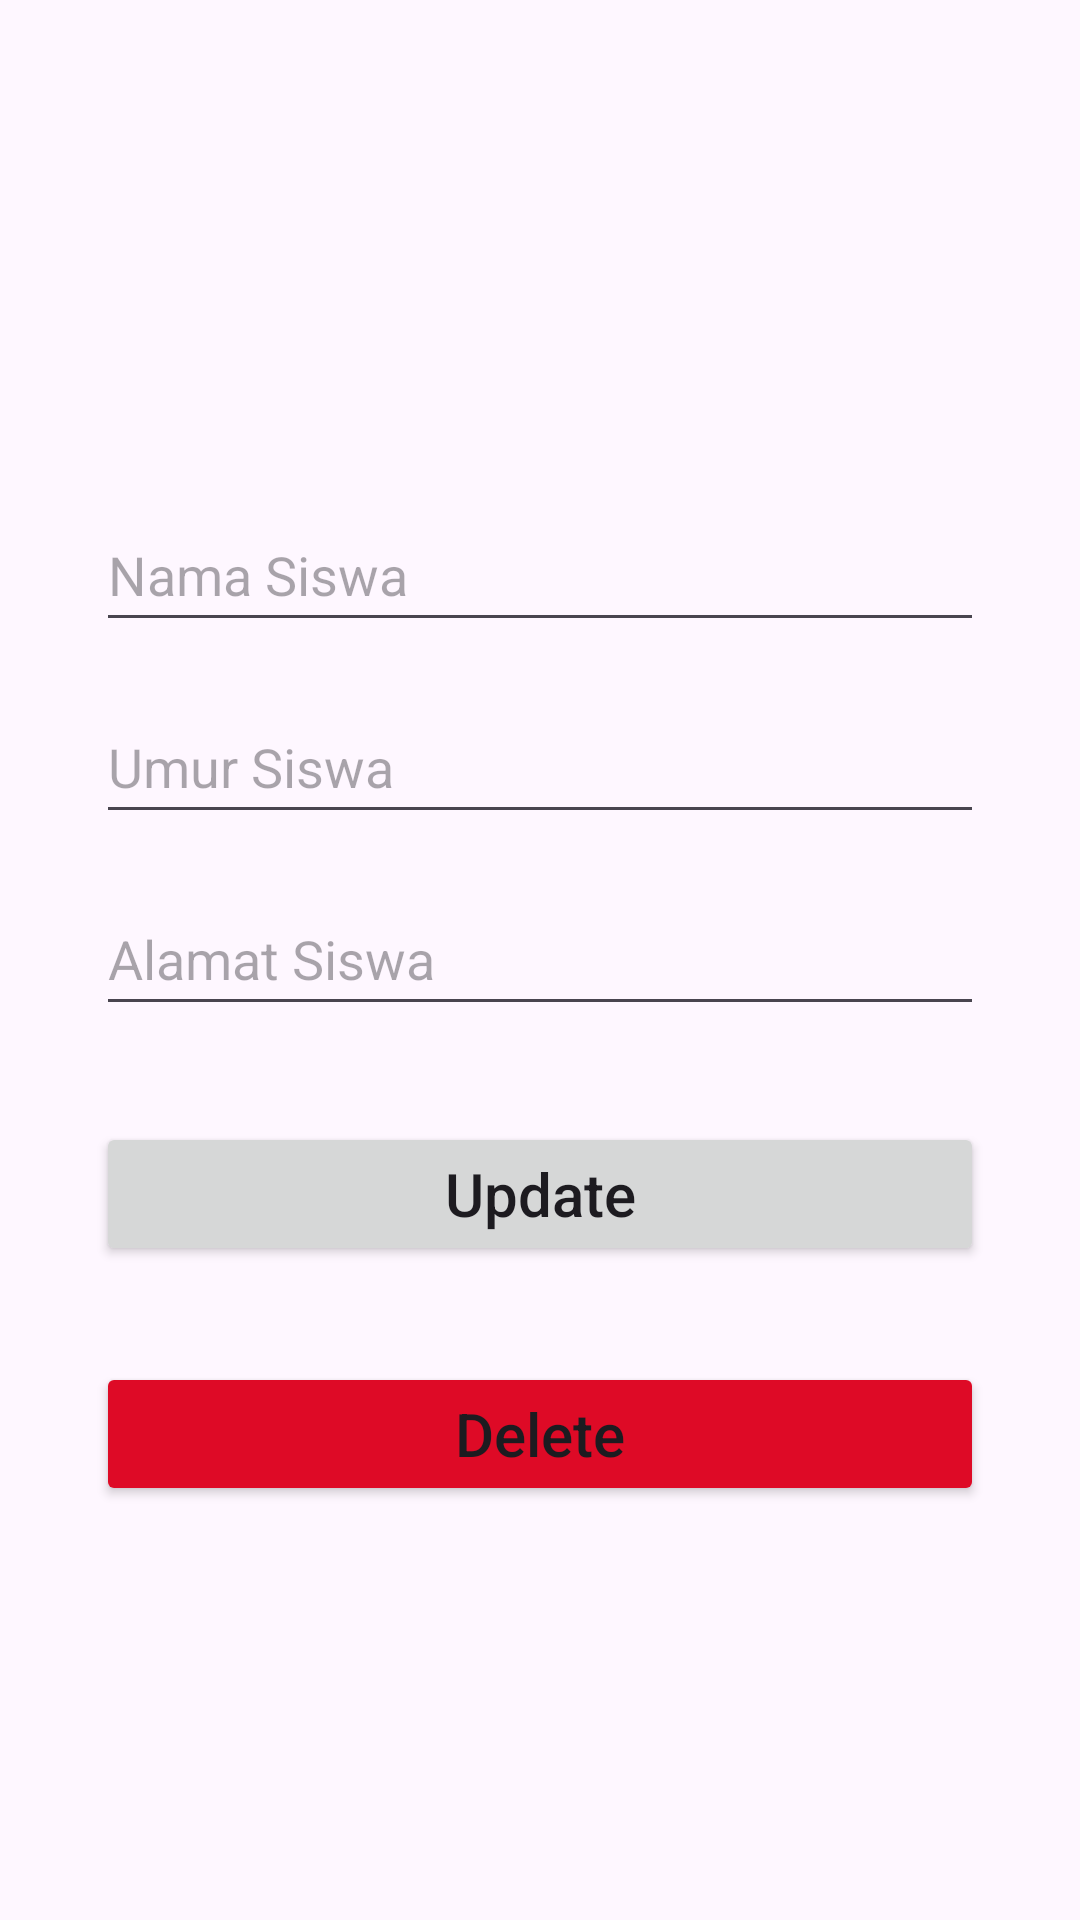

Android layout source for this screen:
<!-- AndroidManifest.xml: application theme Base.Theme.MyProjectCrud -->
<!-- res/layout/activity_update.xml -->
<?xml version="1.0" encoding="utf-8"?>
<androidx.constraintlayout.widget.ConstraintLayout xmlns:android="http://schemas.android.com/apk/res/android"
    xmlns:app="http://schemas.android.com/apk/res-auto"
    xmlns:tools="http://schemas.android.com/tools"
    android:id="@+id/main"
    android:layout_width="match_parent"
    android:layout_height="match_parent"
    android:padding="16dp"
    tools:context=".UpdateActivity">


    <EditText
        android:id="@+id/name_input2"
        android:layout_width="match_parent"
        android:layout_height="wrap_content"
        android:layout_marginTop="150dp"
        android:layout_marginHorizontal="16dp"
        android:ems="10"
        android:minHeight="48dp"
        android:hint="Nama Siswa"
        android:inputType="textPersonName"
        app:layout_constraintEnd_toEndOf="parent"
        app:layout_constraintStart_toStartOf="parent"
        app:layout_constraintTop_toTopOf="parent" />

    <EditText
        android:id="@+id/age_input2"
        android:layout_width="match_parent"
        android:layout_height="wrap_content"
        android:layout_marginTop="64dp"
        android:layout_marginHorizontal="16dp"
        android:ems="10"
        android:hint="Umur Siswa"
        android:inputType="text|number"
        android:minHeight="48dp"
        app:layout_constraintEnd_toEndOf="parent"
        app:layout_constraintHorizontal_bias="0.52"
        app:layout_constraintStart_toStartOf="parent"
        app:layout_constraintTop_toTopOf="@+id/name_input2" />

    <EditText
        android:id="@+id/address_input2"
        android:layout_width="match_parent"
        android:layout_height="wrap_content"
        android:layout_marginTop="64dp"
        android:layout_marginHorizontal="16dp"
        android:ems="10"
        android:hint="Alamat Siswa"
        android:inputType="text"
        android:minHeight="48dp"
        app:layout_constraintEnd_toEndOf="parent"
        app:layout_constraintStart_toStartOf="parent"
        app:layout_constraintTop_toTopOf="@+id/age_input2" />

    <Button
        android:id="@+id/update_button"
        android:layout_width="match_parent"
        android:layout_height="wrap_content"
        android:layout_marginTop="80dp"
        android:layout_marginHorizontal="16dp"
        android:text="Update"
        android:textSize="20sp"
        android:textAllCaps="false"
        app:layout_constraintEnd_toEndOf="parent"
        app:layout_constraintStart_toStartOf="parent"
        app:layout_constraintTop_toTopOf="@+id/address_input2"/>

    <Button
        android:id="@+id/delete_button"
        android:layout_width="match_parent"
        android:layout_height="wrap_content"
        android:layout_marginTop="80dp"
        android:layout_marginHorizontal="16dp"
        android:backgroundTint="#de0a26"
        android:text="Delete"
        android:textSize="20sp"
        android:textAllCaps="false"
        app:layout_constraintEnd_toEndOf="parent"
        app:layout_constraintStart_toStartOf="parent"
        app:layout_constraintTop_toTopOf="@+id/update_button"/>



</androidx.constraintlayout.widget.ConstraintLayout>
<!-- resources referenced by this layout -->
<resources>
  <style name="Base.Theme.MyProjectCrud" parent="Theme.Material3.DayNight">
          
          <item name="colorPrimary">@color/lavender</item>
          <item name="colorPrimaryVariant">@color/lavender</item>
          <item name="colorOnPrimary">@color/white</item>
  
          
          <item name="colorSecondary">@color/teal_200</item>
          <item name="colorSecondaryVariant">@color/teal_700</item>
          <item name="colorOnSecondary">@color/white</item>
      </style>
  <!-- not gathered from this repository: default colours our renderer supplied (Android Studio template values) -->
  <color name="teal_200">#FF03DAC5</color>
  <color name="teal_700">#FF018786</color>
  <color name="white">#FFFFFFFF</color>
</resources>
